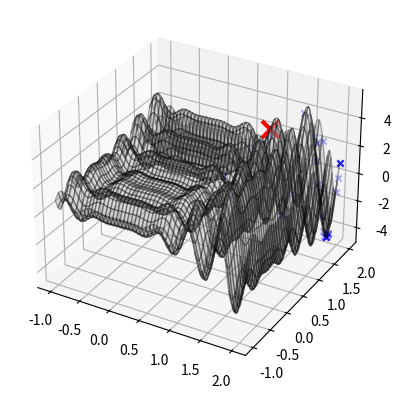

Python code for this plot:
import numpy as np
import matplotlib.pyplot as plt

def perturb(x,xl,xu,sigma):
    x_cand = x + np.random.normal(loc=0,scale=sigma)
    for i in range(x.shape[0]):
        if x_cand[i] < xl[i]:
            x_cand[i] = xl[i]
        if x_cand[i] > xu[i]:
            x_cand[i] = xu[i]
    return x_cand

def f(x,y):
    return x**2*np.sin(x*4*np.pi) - y*np.sin(4*np.pi*y+np.pi) + 1


x_axis = np.linspace(-1,2,1000)
X,Y = np.meshgrid(x_axis,x_axis)

fig = plt.figure()
ax = fig.add_subplot(projection='3d')
ax.plot_surface(X,Y,f(X,Y),cmap='gray',alpha=.3,edgecolor='k')

xl = [-1, -1]
xu = [2, 2]

x_opt = np.random.uniform(low=xl,high=xu)
f_opt = f(*x_opt)
ax.scatter(x_opt[0],x_opt[1],f_opt,marker='x',color='r',s=150,linewidth=3)
T = 100
it_max = 1000
sigma = .2
historico_f = [f_opt]
i = 0

while i < it_max:
    
    print('xopt ', x_opt)
    x_cand = perturb(x_opt,xl,xu,sigma)
    f_cand = f(*x_cand)
    print('xcand ', x_cand)
    p_ij = np.exp(-(f_cand-f_opt)/T)
    if f_cand < f_opt or p_ij >= np.random.uniform(0,1):
        x_opt = x_cand
        f_opt = f_cand
        ax.scatter(x_opt[0],x_opt[1],f_opt,marker='x',color='b',alpha=.3)
    historico_f.append(f_opt)
    i+=1
    T*=.89    

# ax.scatter(x_opt[0],x_opt[1],f_opt,marker='x',color='g',s=150,linewidth=3)
# plt.show()

# plt.plot(historico_f)
# plt.show()


# def funny(x, xl=1, xu=8):
#     x_cand = x + np.random.randint(1, 9, 8)
#     for i in range(x.shape[0]):
#         if x_cand[i] < xl:
#             x_cand[i] = xl
#         if x_cand[i] > xu:
#             x_cand[i] = xu
#     return x_cand
# sel = np.random.randint(1, 9, 8)
# print(sel)
# print(funny(sel))
